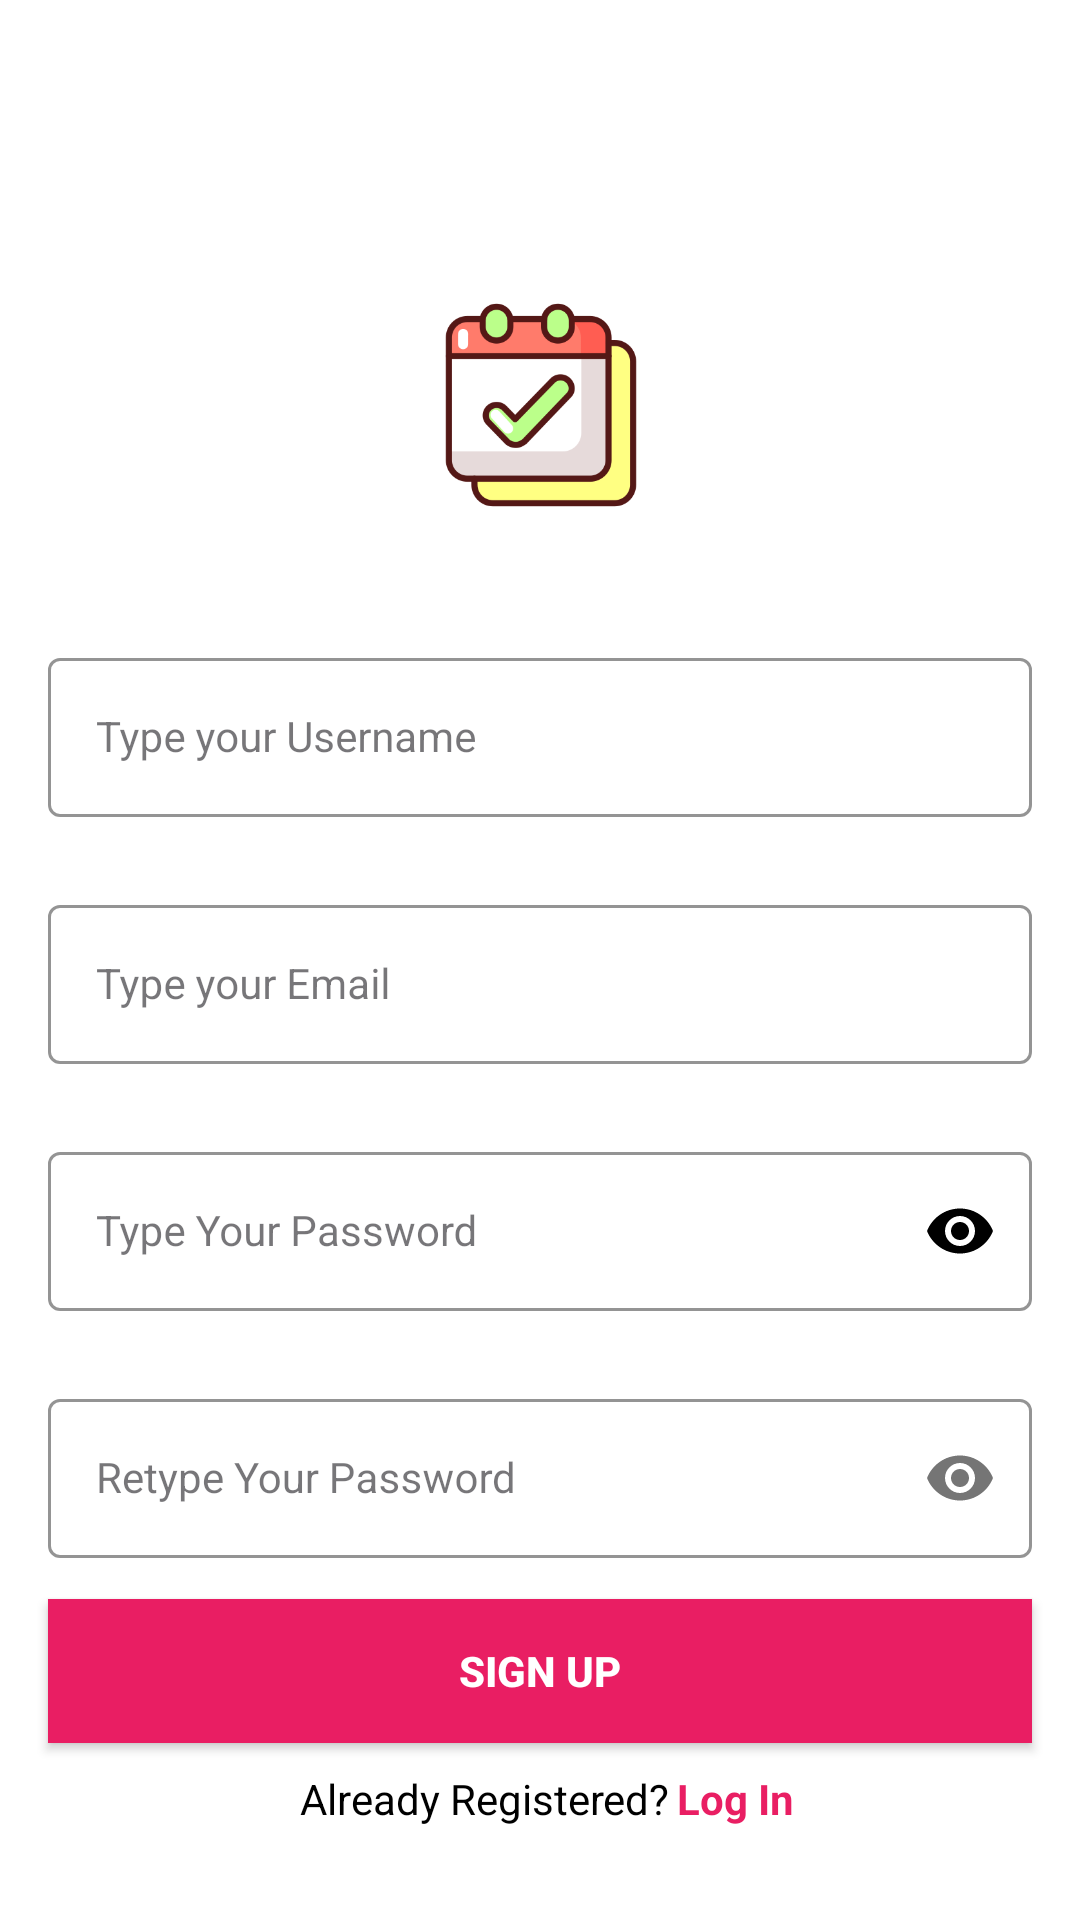

Produce the Android XML layout that renders to this screen, including the resource entries it uses.
<!-- AndroidManifest.xml: application theme Theme.EventsApp -->
<!-- res/layout/fragment_sign_up.xml -->
<?xml version="1.0" encoding="utf-8"?>
<androidx.constraintlayout.widget.ConstraintLayout xmlns:android="http://schemas.android.com/apk/res/android"
    xmlns:app="http://schemas.android.com/apk/res-auto"
    android:layout_width="match_parent"
    android:layout_height="match_parent"
    android:background="@color/white">
    <com.google.android.material.textfield.TextInputLayout
        android:id="@+id/usernameLayout"
        style="@style/LoginTextInputOuterFieldStyle"
        android:layout_width="match_parent"
        android:layout_height="wrap_content"
        android:layout_marginHorizontal="16dp"
        android:layout_marginTop="24dp"
        app:boxStrokeColor="#E91E63"
        app:hintTextColor="#E91E63"
        app:layout_constraintEnd_toEndOf="parent"
        app:layout_constraintHorizontal_bias="0.5"
        app:layout_constraintStart_toStartOf="parent"
        app:layout_constraintTop_toBottomOf="@id/imageView">

        <com.google.android.material.textfield.TextInputEditText
            android:id="@+id/usernameEt"
            style="@style/LoginTextInputInnerFieldStyle"
            android:layout_width="match_parent"
            android:layout_height="wrap_content"
            android:hint="Type your Username"
            android:inputType="text" />
    </com.google.android.material.textfield.TextInputLayout>

    <com.google.android.material.textfield.TextInputLayout
        android:id="@+id/emailLayout"
        style="@style/LoginTextInputOuterFieldStyle"
        android:layout_width="match_parent"
        android:layout_height="wrap_content"
        android:layout_marginHorizontal="16dp"
        android:layout_marginTop="24dp"
        app:boxStrokeColor="#E91E63"
        app:hintTextColor="#E91E63"
        app:layout_constraintEnd_toEndOf="parent"
        app:layout_constraintHorizontal_bias="0.5"
        app:layout_constraintStart_toStartOf="parent"
        app:layout_constraintTop_toBottomOf="@id/usernameLayout">

        <com.google.android.material.textfield.TextInputEditText
            android:id="@+id/emailEt"
            style="@style/LoginTextInputInnerFieldStyle"
            android:layout_width="match_parent"
            android:layout_height="wrap_content"
            android:hint="Type your Email"
            android:inputType="textEmailAddress" />
    </com.google.android.material.textfield.TextInputLayout>


    <com.google.android.material.textfield.TextInputLayout
        android:id="@+id/passwordLayout"
        style="@style/LoginTextInputOuterFieldStyle"
        android:layout_width="match_parent"
        android:layout_height="wrap_content"
        android:layout_marginHorizontal="16dp"
        android:layout_marginTop="24dp"
        app:boxStrokeColor="#E91E63"
        app:hintTextColor="#E91E63"
        app:layout_constraintEnd_toEndOf="parent"
        app:layout_constraintHorizontal_bias="0.5"
        app:layout_constraintStart_toStartOf="parent"
        app:layout_constraintTop_toBottomOf="@id/emailLayout"
        app:passwordToggleEnabled="true"
        app:passwordToggleTint="@color/black">

        <com.google.android.material.textfield.TextInputEditText
            android:id="@+id/passET"
            style="@style/LoginTextInputInnerFieldStyle"
            android:layout_width="match_parent"
            android:layout_height="wrap_content"
            android:hint="Type Your Password"
            android:inputType="textPassword" />
    </com.google.android.material.textfield.TextInputLayout>

    <com.google.android.material.textfield.TextInputLayout
        android:id="@+id/confirmPasswordLayout"
        style="@style/LoginTextInputOuterFieldStyle"
        android:layout_width="match_parent"
        android:layout_height="wrap_content"
        android:layout_marginHorizontal="16dp"
        android:layout_marginTop="24dp"
        app:boxStrokeColor="#E91E63"
        app:hintTextColor="#E91E63"
        app:layout_constraintEnd_toEndOf="parent"
        app:layout_constraintHorizontal_bias="0.5"
        app:layout_constraintStart_toStartOf="parent"
        app:layout_constraintTop_toBottomOf="@id/passwordLayout"
        app:passwordToggleEnabled="true">

        <com.google.android.material.textfield.TextInputEditText
            android:id="@+id/confirmPassEt"
            style="@style/LoginTextInputInnerFieldStyle"
            android:layout_width="match_parent"
            android:layout_height="wrap_content"
            android:hint="Retype Your Password"
            android:inputType="textPassword" />
    </com.google.android.material.textfield.TextInputLayout>

    <androidx.appcompat.widget.AppCompatButton
        android:id="@+id/button"
        android:layout_width="0dp"
        android:layout_height="wrap_content"
        android:layout_marginHorizontal="16dp"
        android:background="#E91E63"
        android:text="Sign Up"
        android:textColor="@color/white"
        android:textStyle="bold"
        app:layout_constraintBottom_toBottomOf="parent"
        app:layout_constraintEnd_toEndOf="parent"
        app:layout_constraintStart_toStartOf="parent"
        app:layout_constraintTop_toBottomOf="@+id/confirmPasswordLayout"
        app:layout_constraintVertical_bias="0.188" />

    <TextView
        android:id="@+id/login_text"
        android:layout_width="wrap_content"
        android:layout_height="wrap_content"
        android:layout_marginEnd="92dp"
        android:text=" Log In "
        android:textColor="#E91E63"
        android:textColorHint="#E91E63"
        android:textStyle="bold"
        app:layout_constraintBottom_toBottomOf="parent"
        app:layout_constraintEnd_toEndOf="parent"
        app:layout_constraintTop_toBottomOf="@+id/button"
        app:layout_constraintVertical_bias="0.225" />

    <ImageView
        android:id="@+id/imageView"
        android:layout_width="134dp"
        android:layout_height="110dp"
        android:layout_marginTop="80dp"
        app:layout_constraintEnd_toEndOf="parent"
        app:layout_constraintHorizontal_bias="0.501"
        app:layout_constraintStart_toStartOf="parent"
        app:layout_constraintTop_toTopOf="parent"
        app:srcCompat="@drawable/calendar_event" />

    <TextView
        android:id="@+id/textView2"
        android:layout_width="wrap_content"
        android:layout_height="wrap_content"
        android:layout_marginStart="100dp"
        android:text="Already Registered? "
        android:textColor="@color/black"
        app:layout_constraintBottom_toBottomOf="parent"
        app:layout_constraintEnd_toStartOf="@+id/login_text"
        app:layout_constraintHorizontal_bias="0.0"
        app:layout_constraintStart_toStartOf="parent"
        app:layout_constraintTop_toBottomOf="@+id/button"
        app:layout_constraintVertical_bias="0.225" />


</androidx.constraintlayout.widget.ConstraintLayout>
<!-- resources referenced by this layout -->
<resources>
  <color name="black">#FF000000</color>
  <color name="white">#FFFFFFFF</color>
  <!-- drawable calendar_event: png bitmap (drawable, 19473 bytes) -->
  <style name="LoginTextInputInnerFieldStyle" parent="Widget.MaterialComponents.TextInputLayout.OutlinedBox">
          <item name="android:layout_width">match_parent</item>
          <item name="android:layout_height">wrap_content</item>
          <item name="android:textColor">@color/black</item>
          <item name="android:textColorHint">#E91E63</item>
          <item name="android:maxLines">1</item>
          <item name="android:textSize">14sp</item>
          <item name="android:singleLine">true</item>
      </style>
  <style name="LoginTextInputOuterFieldStyle" parent="Widget.MaterialComponents.TextInputLayout.OutlinedBox">
          <item name="android:layout_width">match_parent</item>
          <item name="android:layout_height">wrap_content</item>
          <item name="android:layout_marginTop">15dp</item>
          <item name="android:layout_marginBottom">15dp</item>
      </style>
  <style name="Theme.EventsApp" parent="Base.Theme.EventsApp" />
  <style name="Base.Theme.EventsApp" parent="Theme.Material3.DayNight.NoActionBar">
          
          
      </style>
</resources>
